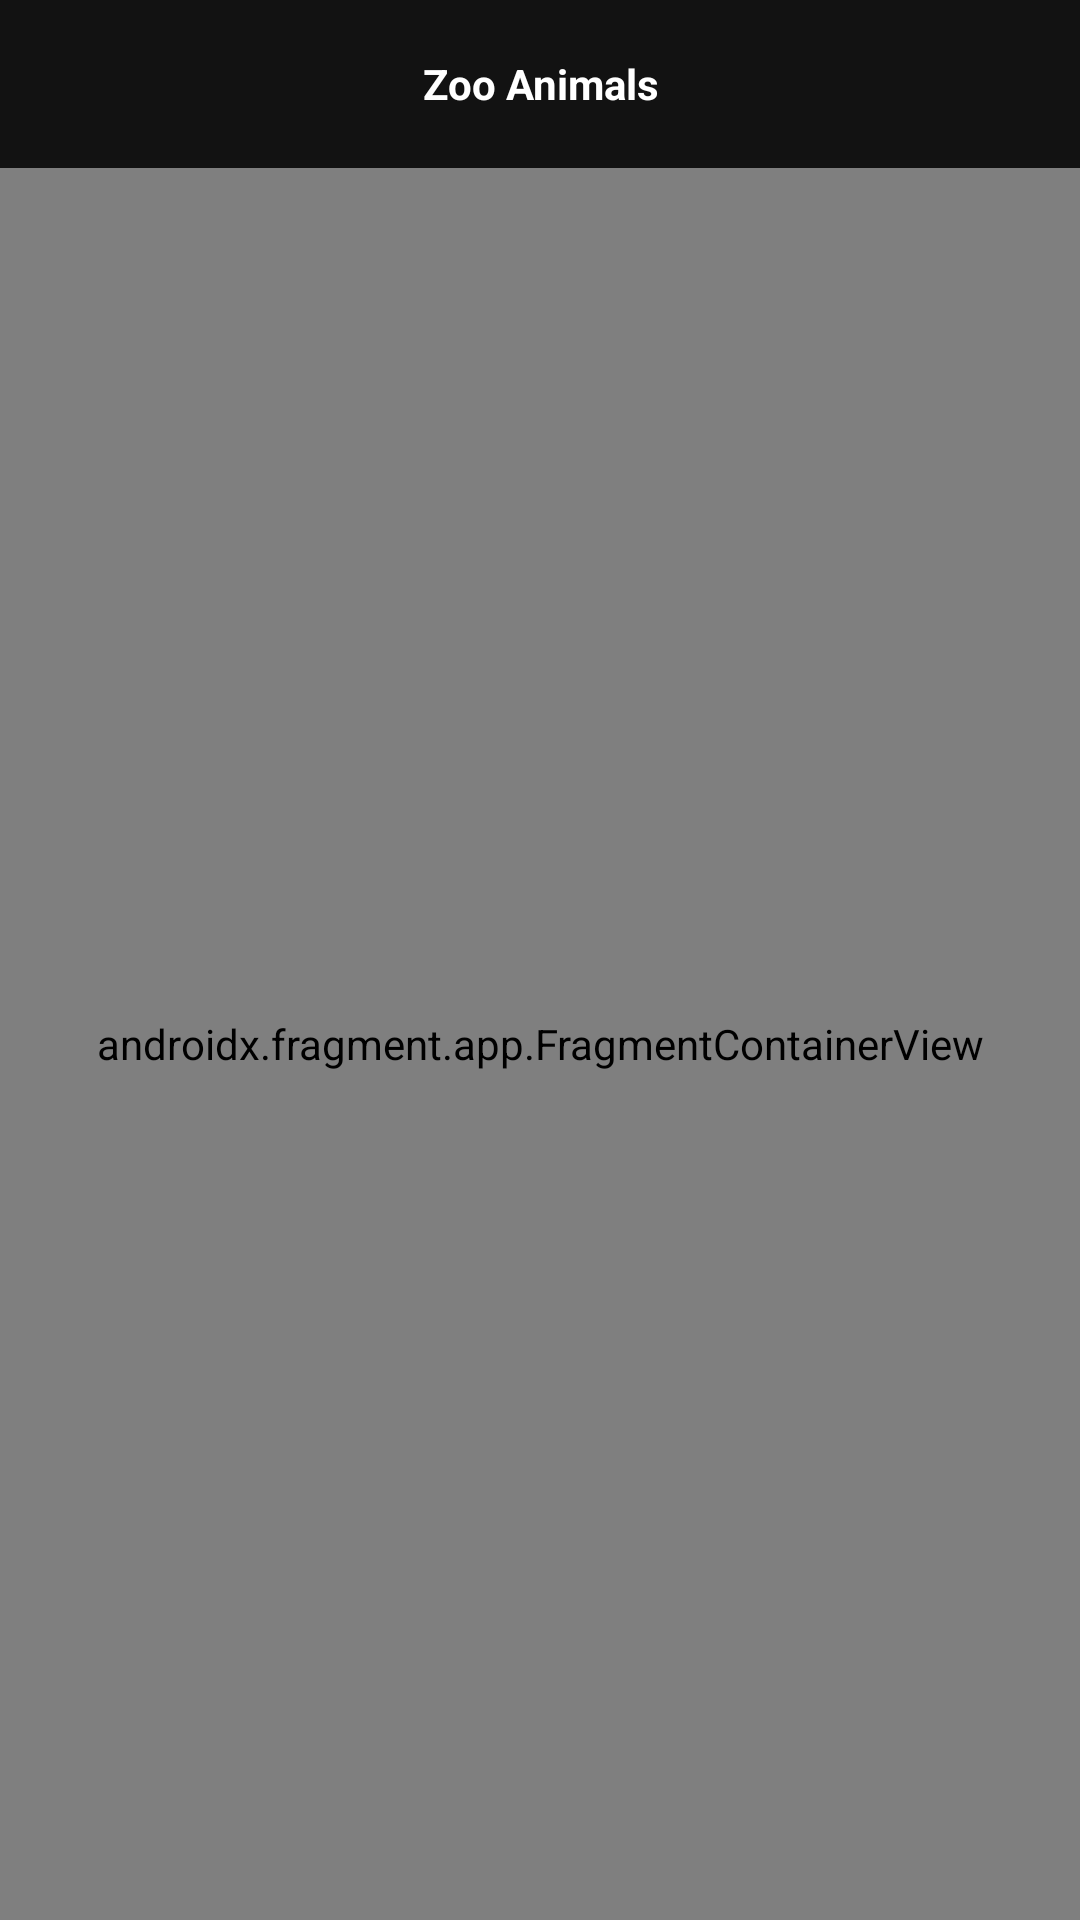

Write the Android layout XML for this screen, with the resource values it uses.
<!-- AndroidManifest.xml: application theme Theme.CodeChallenge_Plentina -->
<!-- res/layout/activity_animals_list.xml -->
<?xml version="1.0" encoding="utf-8"?>
<androidx.constraintlayout.widget.ConstraintLayout xmlns:android="http://schemas.android.com/apk/res/android"
    xmlns:app="http://schemas.android.com/apk/res-auto"
    xmlns:tools="http://schemas.android.com/tools"
    android:background="@android:color/transparent"
    android:layout_width="match_parent"
    android:layout_height="match_parent"
    tools:context=".ui.activity.MainActivity">
    <include
        android:id="@+id/toolBarLayout"
        layout="@layout/layout_toolbar"/>
    <androidx.fragment.app.FragmentContainerView
        android:id="@+id/nav_host_main"
        android:name="androidx.navigation.fragment.NavHostFragment"
        android:layout_width="0dp"
        android:layout_height="0dp"
        app:defaultNavHost="true"
        app:navGraph="@navigation/navigation_graph"
        app:layout_constraintTop_toBottomOf="@+id/toolBarLayout"
        app:layout_constraintStart_toStartOf="parent"
        app:layout_constraintEnd_toEndOf="parent"
        app:layout_constraintBottom_toBottomOf="parent"/>
</androidx.constraintlayout.widget.ConstraintLayout>
<!-- res/layout/layout_toolbar.xml (included above) -->
<?xml version="1.0" encoding="utf-8"?>
<RelativeLayout xmlns:android="http://schemas.android.com/apk/res/android"
    android:background="@color/colorBlack"
    android:layout_width="match_parent"
    android:layout_height="?attr/actionBarSize">
    <TextView
        android:gravity="center"
        android:textStyle="bold"
        android:textColor="@color/white"
        android:text="Zoo Animals"
        android:textSize="@dimen/_14ssp"
        android:layout_width="match_parent"
        android:layout_height="match_parent"/>
</RelativeLayout>
<!-- resources referenced by this layout -->
<resources>
  <color name="colorBlack">#121212</color>
  <color name="white">#FFFFFFFF</color>
  <style name="Theme.CodeChallenge_Plentina" parent="Theme.MaterialComponents.DayNight.NoActionBar">
          
          <item name="colorPrimary">@color/colorBlack</item>
          <item name="colorPrimaryVariant">@color/colorBlack</item>
          <item name="colorOnPrimary">@color/white</item>
          <item name="android:statusBarColor" tools:targetApi="l">@color/colorBlack</item>
          <item name="android:windowContentTransitions">true</item>
      </style>
</resources>
